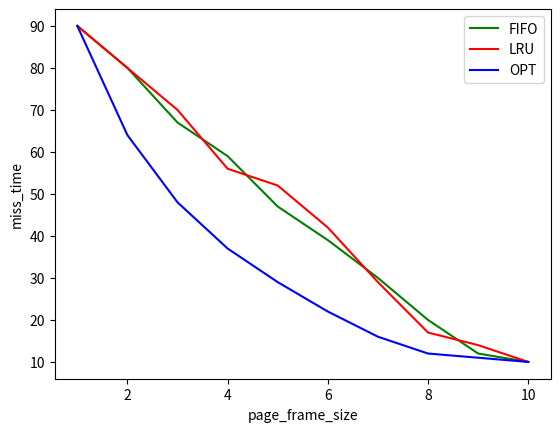

Generate this figure with matplotlib: (Note: this script raises an exception after producing the figure.)
import numpy as np
import matplotlib.pyplot as plt

x = np.array([1, 2, 3, 4, 5, 6, 7, 8, 9, 10])
y1 = np.array([90, 80, 67, 59, 47, 39, 30, 20, 12, 10])
y2 = np.array([90, 80, 70, 56, 52, 42, 29, 17, 14, 10])
y3 = np.array([90, 64, 48, 37, 29, 22, 16, 12, 11, 10])

plt.xlabel("page_frame_size")
plt.ylabel("miss_time")
plt.plot(x, y1, color="green")
plt.plot(x, y2, color="red")
plt.plot(x, y3, color="blue")
plt.legend(["FIFO", "LRU", "OPT"])
plt.show()
plt.imsave("img.png")